26-way image classification set "dataset" from GitHub (UtrechtUniversity/insects); label vocabulary: ant, bee, bee apis, bee bombus, beetle, beetle coccinellidae, beetle oedemeridae, bug, bug graphosoma, fly, fly empididae, fly sarcophagidae, fly small, hfly episyr, hfly eristal, hfly eupeo, hfly myathr, hfly sphaero, hoverfly syrphus, lepi, background non-insect, bird non-insect, dirt non-insect, shadow non-insect, scorpionfly, wasp.

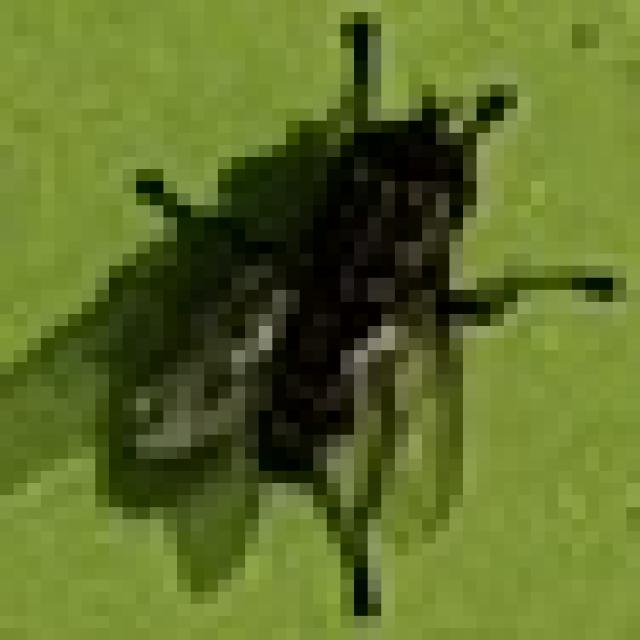
Label: fly

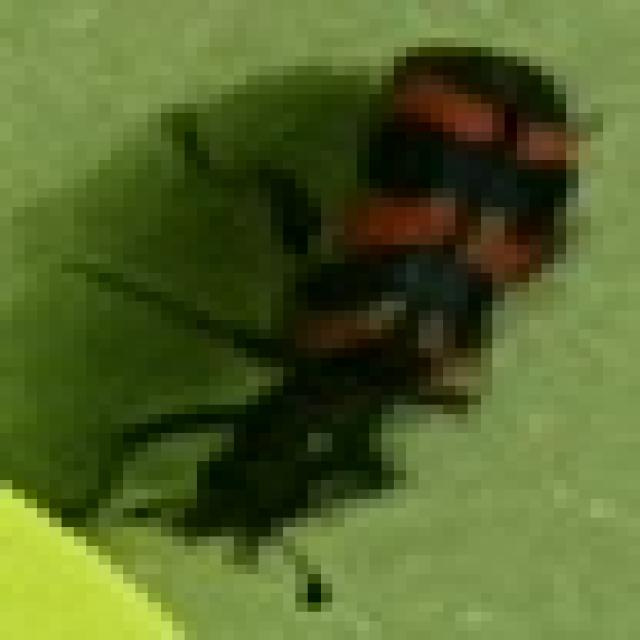
Label: beetle

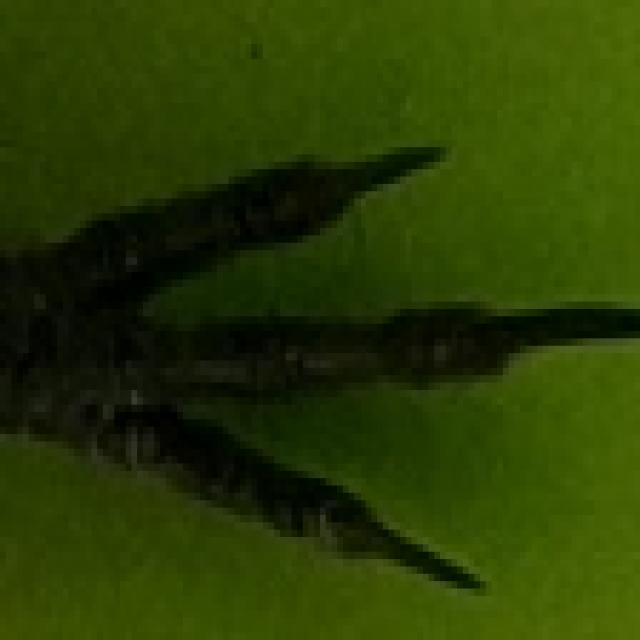
Label: bird non-insect

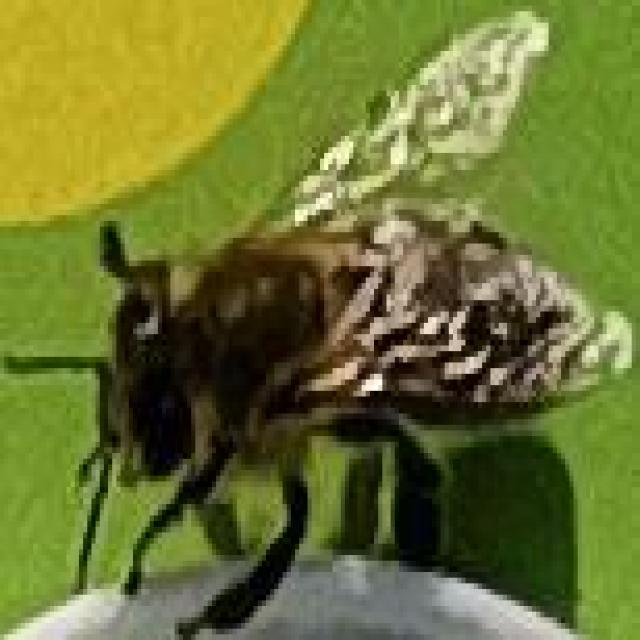
Label: bee apis

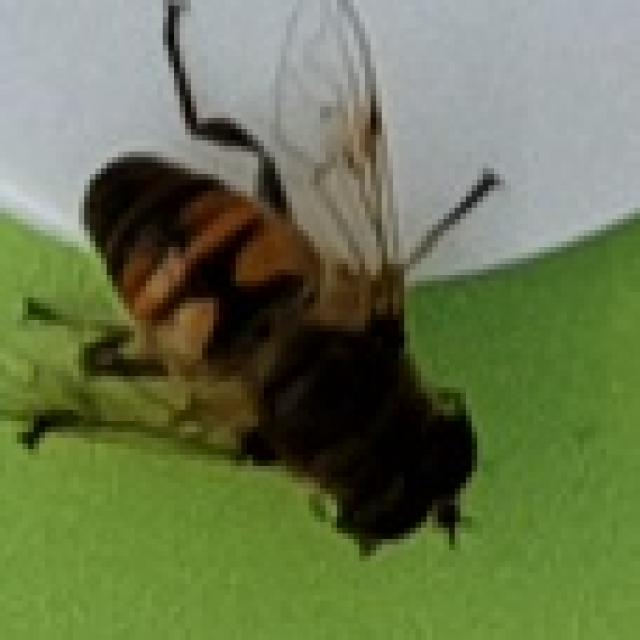
Label: hfly eristal

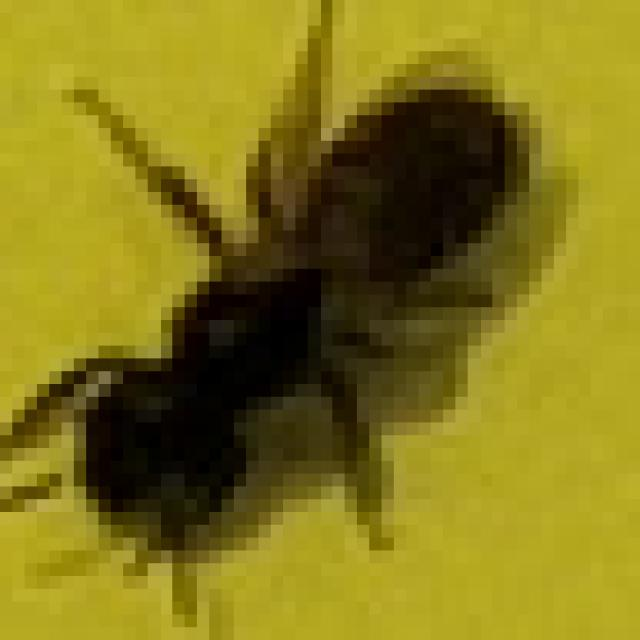
Label: bee
